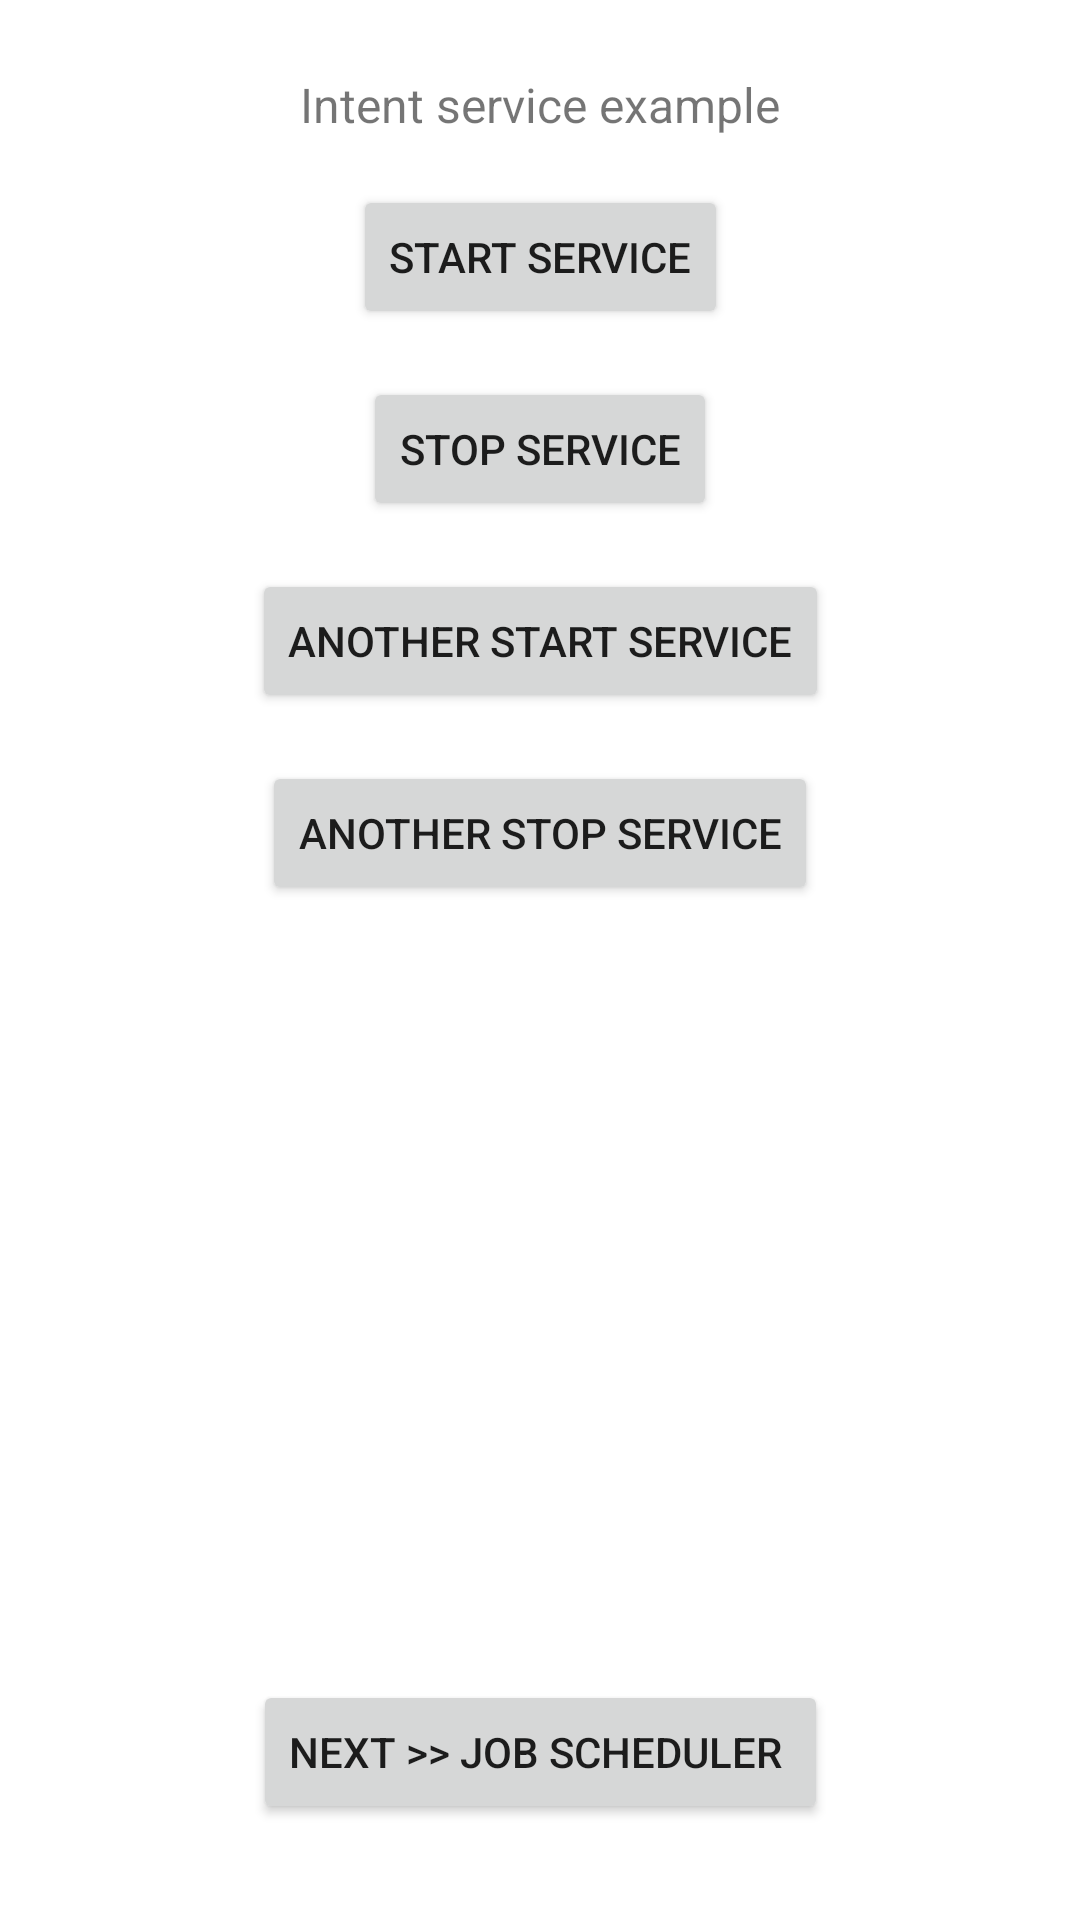

This screen was rendered from an Android layout file. Write that file and the resources it references.
<!-- AndroidManifest.xml: application theme Theme.ConceptsExample -->
<!-- res/layout/activity_intent_services.xml -->
<?xml version="1.0" encoding="utf-8"?>
<androidx.constraintlayout.widget.ConstraintLayout xmlns:android="http://schemas.android.com/apk/res/android"
    xmlns:app="http://schemas.android.com/apk/res-auto"
    xmlns:tools="http://schemas.android.com/tools"
    android:layout_width="match_parent"
    android:layout_height="match_parent"
    tools:context=".intentservicesexample.IntentServicesActivity">

    <TextView
        android:layout_width="wrap_content"
        android:layout_height="wrap_content"
        android:id="@+id/intentService_textView"
        android:text="Intent service example"
        app:layout_constraintLeft_toLeftOf="parent"
        app:layout_constraintRight_toRightOf="parent"
        app:layout_constraintTop_toTopOf="parent"
        android:layout_marginTop="24dp"
        android:textSize="16sp"/>


    <Button
        android:layout_width="wrap_content"
        android:layout_height="wrap_content"
        android:id="@+id/startServiceBtn"
        android:text="Start service"
        app:layout_constraintLeft_toLeftOf="parent"
        app:layout_constraintRight_toRightOf="parent"
        app:layout_constraintTop_toBottomOf="@id/intentService_textView"
        android:layout_marginTop="16dp"
        />

    <Button
        android:layout_width="wrap_content"
        android:layout_height="wrap_content"
        android:id="@+id/stopServiceBtn"
        android:text="stop service"
        app:layout_constraintLeft_toLeftOf="parent"
        app:layout_constraintRight_toRightOf="parent"
        app:layout_constraintTop_toBottomOf="@id/startServiceBtn"
        android:layout_marginTop="16dp"
        />

    <Button
        android:layout_width="wrap_content"
        android:layout_height="wrap_content"
        android:id="@+id/another_startServiceBtn"
        android:text="Another Start service"
        app:layout_constraintLeft_toLeftOf="parent"
        app:layout_constraintRight_toRightOf="parent"
        app:layout_constraintTop_toBottomOf="@id/stopServiceBtn"
        android:layout_marginTop="16dp"
        />

    <Button
        android:layout_width="wrap_content"
        android:layout_height="wrap_content"
        android:id="@+id/another_stopServiceBtn"
        android:text="Another stop service"
        app:layout_constraintLeft_toLeftOf="parent"
        app:layout_constraintRight_toRightOf="parent"
        app:layout_constraintTop_toBottomOf="@id/another_startServiceBtn"
        android:layout_marginTop="16dp"
        />

    <Button
        android:id="@+id/nextBtn"
        android:layout_width="wrap_content"
        android:layout_height="wrap_content"
        android:text="next >> Job Scheduler "
        app:layout_constraintEnd_toEndOf="parent"
        app:layout_constraintHorizontal_bias="0.5"
        app:layout_constraintStart_toStartOf="parent"
        app:layout_constraintBottom_toBottomOf="parent"
        android:layout_marginBottom="32dp"/>


</androidx.constraintlayout.widget.ConstraintLayout>
<!-- resources referenced by this layout -->
<resources>
  <style name="Theme.ConceptsExample" parent="Theme.MaterialComponents.DayNight.DarkActionBar">
          
          <item name="colorPrimary">@color/purple_500</item>
          <item name="colorPrimaryVariant">@color/purple_700</item>
          <item name="colorOnPrimary">@color/white</item>
          
          <item name="colorSecondary">@color/teal_200</item>
          <item name="colorSecondaryVariant">@color/teal_700</item>
          <item name="colorOnSecondary">@color/black</item>
          
          <item name="android:statusBarColor" tools:targetApi="l">?attr/colorPrimaryVariant</item>
          
      </style>
  <!-- not gathered from this repository: default colours our renderer supplied (Android Studio template values) -->
  <color name="purple_500">#FF6200EE</color>
  <color name="purple_700">#FF3700B3</color>
  <color name="teal_200">#FF03DAC5</color>
  <color name="teal_700">#FF018786</color>
  <color name="black">#FF000000</color>
  <color name="white">#FFFFFFFF</color>
</resources>
